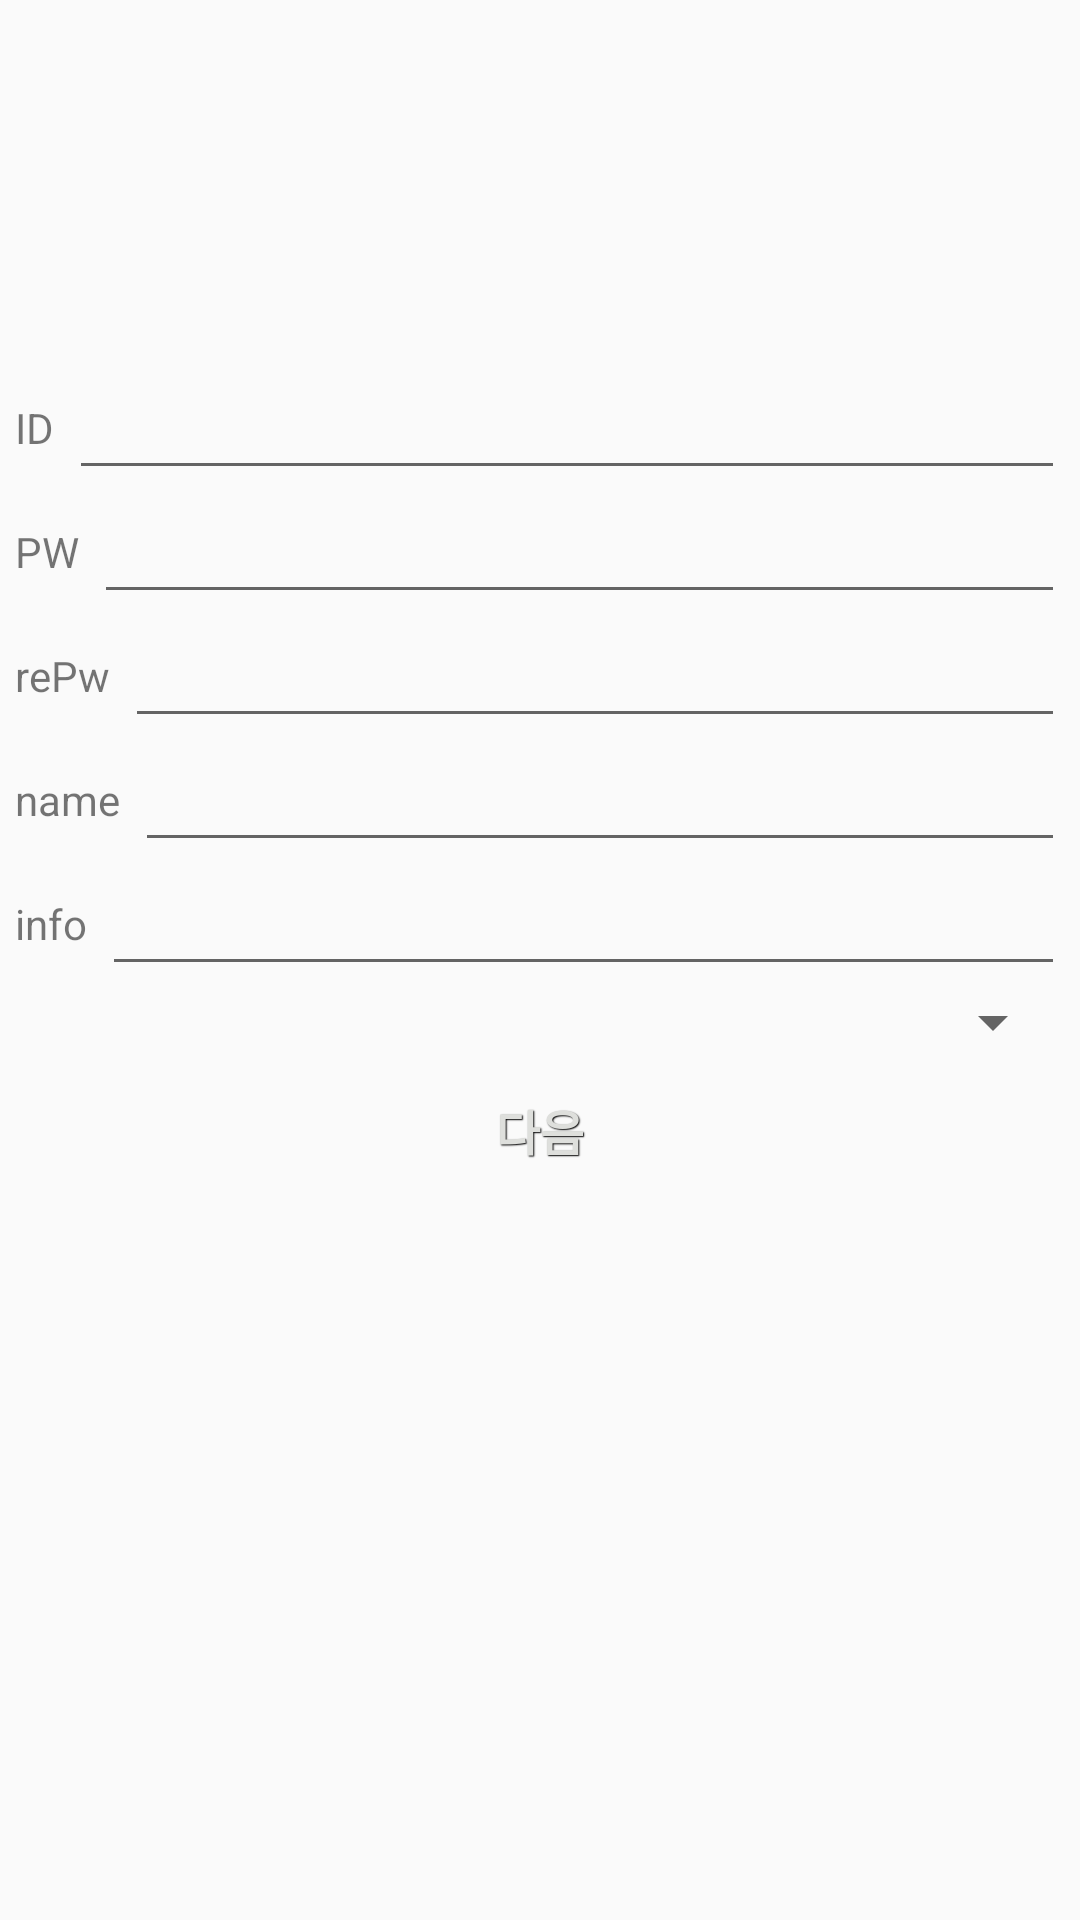

Layout XML and referenced resources for this Android screen:
<!-- AndroidManifest.xml: application theme AppTheme -->
<!-- res/layout/manager__signup.xml -->
<LinearLayout xmlns:android="http://schemas.android.com/apk/res/android"
    android:layout_width="fill_parent"
    android:layout_height="fill_parent"
    android:orientation="vertical"
    android:weightSum="3" >

    <LinearLayout
        android:layout_width="match_parent"
        android:layout_height="wrap_content"
        android:layout_weight="2"
        android:gravity="center_vertical"
        android:orientation="vertical"
        android:padding="5dp" >

        <LinearLayout
            android:layout_width="match_parent"
            android:layout_height="wrap_content"
            android:orientation="horizontal" >

            <TextView
                android:layout_width="wrap_content"
                android:layout_height="wrap_content"
                android:layout_gravity="center_vertical"
                android:text="ID" />

            <LinearLayout
                android:layout_width="match_parent"
                android:layout_height="wrap_content"
                android:layout_marginLeft="5dp"
                android:orientation="vertical" >

                <EditText
                    android:id="@+id/signupIdEdit"
                    android:layout_width="match_parent"
                    android:layout_height="wrap_content" >
                </EditText>
            </LinearLayout>
        </LinearLayout>
        
        <LinearLayout
            android:layout_width="match_parent"
            android:layout_height="wrap_content"
            android:orientation="horizontal" >

            <TextView
                android:layout_width="wrap_content"
                android:layout_height="wrap_content"
                android:layout_gravity="center_vertical"
                android:text="PW" />

            <LinearLayout
                android:layout_width="match_parent"
                android:layout_height="wrap_content"
                android:layout_marginLeft="5dp"
                android:orientation="vertical" >

                <EditText
                    android:id="@+id/signupPwEdit"
                    android:layout_width="match_parent"
                    android:layout_height="wrap_content"
                     android:inputType="textPassword"
                     >
                </EditText>
            </LinearLayout>
        </LinearLayout>

        <LinearLayout
            android:layout_width="match_parent"
            android:layout_height="wrap_content"
            android:orientation="horizontal"
            android:weightSum="3" >

            <TextView
                android:layout_width="wrap_content"
                android:layout_height="wrap_content"
                android:layout_gravity="center_vertical"
                android:text="rePw" />

            <LinearLayout
                android:layout_width="match_parent"
                android:layout_height="wrap_content"
                android:layout_marginLeft="5dp"
                android:orientation="vertical" >

                <EditText
                    android:id="@+id/rePwEdit"
                    android:layout_width="match_parent"
                    android:layout_height="wrap_content"
                     android:inputType="textPassword"
                    android:ems="10" >
                </EditText>
            </LinearLayout>
        </LinearLayout>

        <LinearLayout
            android:layout_width="match_parent"
            android:layout_height="wrap_content"
            android:orientation="horizontal" >

            <TextView
                android:layout_width="wrap_content"
                android:layout_height="wrap_content"
                android:layout_gravity="center_vertical"
                android:text="name" />

            <LinearLayout
                android:layout_width="match_parent"
                android:layout_height="wrap_content"
                android:layout_marginLeft="5dp"
                android:orientation="vertical" >

                <EditText
                    android:id="@+id/name"
                    android:layout_width="match_parent"
                    android:layout_height="wrap_content"
                    android:ems="10" >
                </EditText>
            </LinearLayout>
        </LinearLayout>

        <LinearLayout
            android:layout_width="match_parent"
            android:layout_height="wrap_content"
            android:orientation="horizontal" >

            <TextView
                android:layout_width="wrap_content"
                android:layout_height="wrap_content"
                android:layout_gravity="center_vertical"
                android:text="info" />

            <LinearLayout
                android:layout_width="match_parent"
                android:layout_height="wrap_content"
                android:layout_marginLeft="5dp"
                android:orientation="vertical" >

                <EditText
                    android:id="@+id/discript"
                    android:layout_width="match_parent"
                    android:layout_height="wrap_content" />
            </LinearLayout>
            
        </LinearLayout>

        <LinearLayout
            android:layout_width="match_parent"
            android:layout_height="wrap_content" >

            <Spinner
                android:id="@+id/categoryspinner"
                android:layout_width="wrap_content"
                android:layout_height="wrap_content"
                android:layout_weight="1" />

        </LinearLayout>

        <Button
            android:id="@+id/comerNextBtn"
            style="@style/CustomStyleBlueButton"
            android:layout_width="fill_parent"
            android:layout_height="wrap_content"
            android:layout_gravity="center_horizontal"
            android:text="다음" />

    </LinearLayout>

    <LinearLayout
        android:layout_width="match_parent"
        android:layout_height="wrap_content"
        android:layout_weight="1"
        android:orientation="vertical" >
    </LinearLayout>

</LinearLayout>
<!-- resources referenced by this layout -->
<resources>
  <style name="CustomStyleBlueButton" parent="@android:style/Widget.Button">
          <item name="android:textSize">16sp</item>
          <item name="android:textStyle">bold</item>
          <item name="android:textColor">#dedfdc</item>
          <item name="android:gravity">center</item>
          <item name="android:shadowColor">#000000</item>
          <item name="android:shadowDx">1</item>
          <item name="android:shadowDy">1</item>
          <item name="android:shadowRadius">0.6</item>
          <item name="android:background">@drawable/blue_custom_button</item>
          <item name="android:padding">10dip</item>
      </style>
  <style name="AppTheme" parent="AppBaseTheme">
  
          
         <item name="android:actionDropDownStyle">@style/myActionDropDownStyle</item>
          <item name="android:actionBarStyle">@style/myActionBar</item>
      </style>
  <style name="AppBaseTheme" parent="Theme.AppCompat.Light">
          
      </style>
  <style name="myActionDropDownStyle" parent="android:style/Widget.Holo.Light.Spinner">
          <item name="android:background">@color/navy</item>
      </style>
  <style name="myActionBar" parent="@android:style/Widget.Holo.Light.ActionBar.Solid.Inverse">    
          <item name="android:titleTextStyle">@style/myActionBar.titleTextStyle</item>
      </style>
  <style name="myActionBar.titleTextStyle" parent="@android:style/TextAppearance.Holo.Widget.ActionBar.Title.Inverse">
          <item name="android:textColor">@color/white</item>
      </style>
  <!-- not gathered from this repository: default colours our renderer supplied (Android Studio template values) -->
  <color name="white">#FFFFFFFF</color>
</resources>
